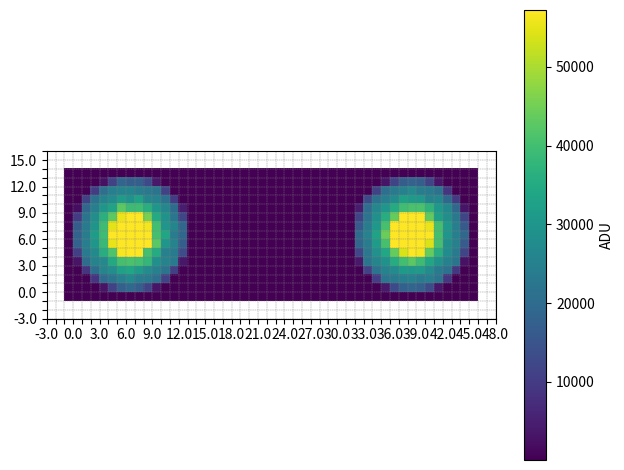
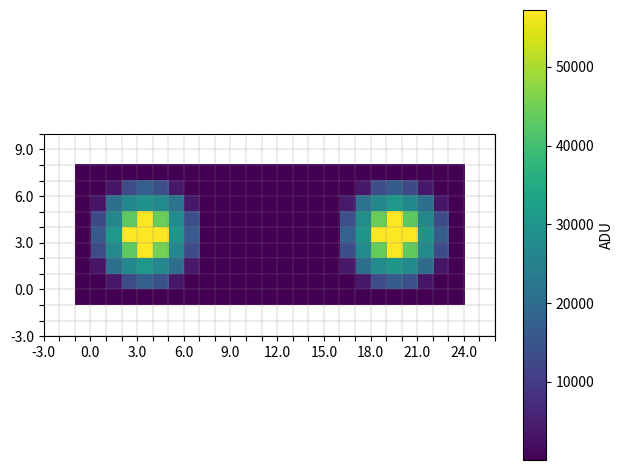
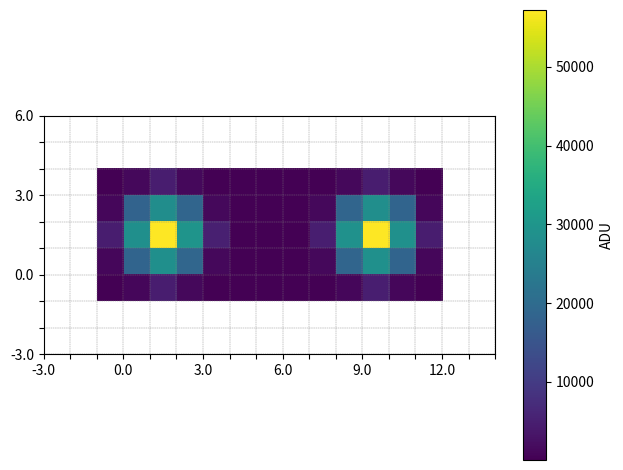
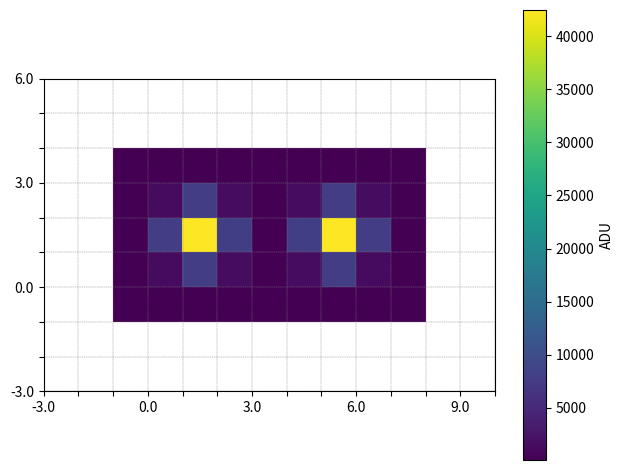
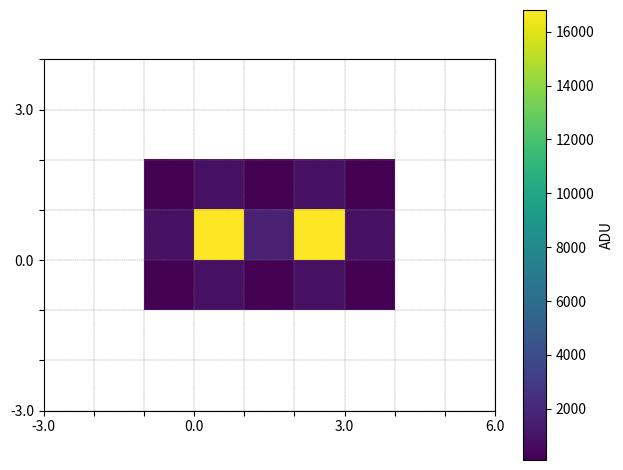
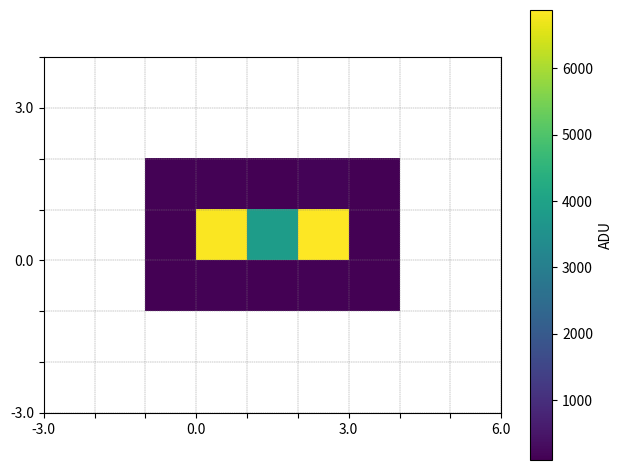
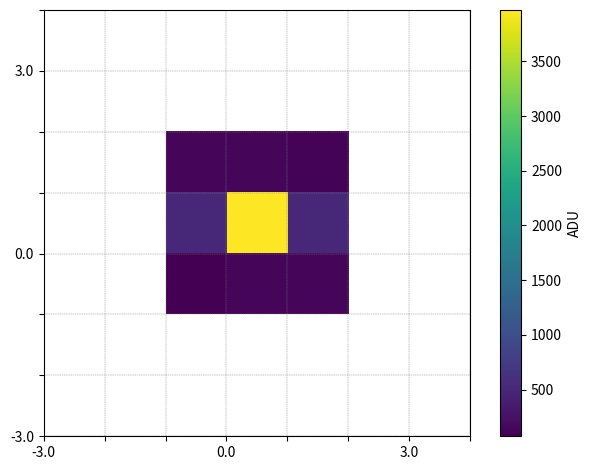

Generate these figures, in order, with matplotlib:
import matplotlib.pyplot as plt
import numpy as np

# Laser parameters
laser_diameter = 4.5e-3
laser_divergence = 0.2e-3
wavelength = 850e-9
laser_separation = 11.7e-3				# Separation between the two lasers in mm

# Camera parameters
focal_length = 16e-3 					# In meters

# Field of view in radians per pixel
AfovPxRad = 0.021* np.pi / 180 			# 0.021 degrees (See Obsidian)
#print(AfovPxRad)

# Parameters for Lidar equation
ar = np.pi * (11.4e-3 / 2) ** 2			# Aperture area in meters
reflectivity = 80 / 100 				# Includes object reflectivity and objective lens transmissivity

# Pulse Energy calculation
laser_power = 30e-3								# Laser power in watts (30 mW)
exposure_time = 50e-6							# Exposure time in seconds
pulse_energy = laser_power * exposure_time		# Pulse energy in joules	

# Constants
h = 6.626e-34  							# J*s
c = 299792458  							# m/s

# Parameters for noise model
quantum_efficiency = 6.25/100			# 6.25% Quantum efficiency - (Valor medido)
sensitivity = 1.923						# Sensitivity in electrons per ADU
dark_noise = 6.83						# Dark noise in electrons
bit_depth = np.log2(57218)				# 12-bit camera
baseline = 112							# Baseline ADU count
maximum_adu = int(2**bit_depth - 1)		# Maximum ADU count

# Random seed
seed = 42
rs = np.random.RandomState(seed)

def get_noise(point, side, d, aux_x, aux_y):

	# Estimate laser dot diameter
	spot_diameter = laser_diameter + 2 * d * np.tan(laser_divergence / 2)

	# Estimate pixel width
	pixel_width = 2 * d * np.tan(AfovPxRad / 2)
	#print(pixel_width)
 
	# Intrinsic Camera Matrices
	K1 = np.array([	[focal_length, 	0, 				0], 
                	[0, 			focal_length, 	0],
					[0, 			0, 				1]])

	# Extrinsic Camera Matrices
	# Translation Matrices
	T1 = np.array([[0, 0, 0]]).T
	
	# Rotation Matrices
	R1 = np.identity(3)

	# Calibration Matrices
	P1 = np.matmul(K1, np.concatenate((R1, -T1), axis=1))
	#print(P1)

	# Camera projetion coordinates
	x1 = np.matmul(P1, point)

	# Normalization
	if x1[2] != 0:
		x1 /= x1[2]


	# Total number of received photons
	free_space_path_loss = 1 / (4 * np.pi * d**2)
	energy_captured_by_camera = pulse_energy * free_space_path_loss * ar * reflectivity
	photon_energy = h * c / wavelength
	num_photons = energy_captured_by_camera / photon_energy

	# Generate the laser circumference
	# Following the "side" parameter, the laser circumference will be generated on the left or right side
	# Meaning that the circle will have either a positive or negative x offset
 
	# Generate the x values
	if side == 0:
		# Left Side (Circle CenterX = -laser_separation/2)
		x = np.linspace(-(spot_diameter / 2), +(spot_diameter / 2), 256)	# 256 points
		y = np.sqrt((spot_diameter**2 / 4) - x**2)
		x = x - laser_separation/2
	else:
		# Right Side (Circle CenterX = laser_separation/2)
		x = np.linspace(-(spot_diameter / 2), +(spot_diameter / 2), 256)	# 256 points
		y = np.sqrt((spot_diameter**2 / 4) - x**2)
		x = x + laser_separation/2
 
	x = x + 0
	y = y + 0
	x = np.hstack((x, x[::-1]))
	y = np.hstack((y, -y))

	# Identify which pixels are illuminated by the laser dots
	x1minPx = np.floor(np.min(x / pixel_width) + aux_x)
	x1maxPx = np.ceil(np.max(x / pixel_width) + aux_x)
	y1minPx = np.floor(np.min(y / pixel_width) + aux_y)
	y1maxPx = np.ceil(np.max(y / pixel_width) + aux_y)

 	# Identify the meshgrid of pixels
	xPx = np.arange(x1minPx, x1maxPx+1)
	yPx = np.arange(y1minPx, y1maxPx+1)
	#xPx = xPx.astype(dtype='uint16')
	#yPx = yPx.astype(dtype='uint16')
	
	XPx, YPx = np.meshgrid(xPx, yPx)

	# Fill the dot with dots
	Npoints = int(1e5)
	circleRadius = spot_diameter / pixel_width / 2
	circleDots = (np.random.rand(Npoints) * circleRadius * np.exp(1j * 2 * np.pi * np.random.rand(Npoints)))
	circleDotsx = np.real(circleDots) + np.mean(x) / pixel_width
	circleDotsy = np.imag(circleDots)

	# Generate laser dot
	circleDotsx += aux_x
	circleDotsy += aux_y

	# Shift x and y
	x += aux_x * pixel_width
	y += aux_y * pixel_width

	# Calculate number of photons in each pixel
	# Sweep each pixel and estimate the number of photons that fall on it
	dotsInPixel = np.zeros((len(yPx), len(xPx), Npoints), dtype=bool)
	#print(dotsInPixel)

	for a in range(len(yPx)):
		for b in range(len(xPx)):
			pixelLimits = [
				XPx[a, b] - 0.5,
				XPx[a, b] + 0.5,
				YPx[a, b] - 0.5,
				YPx[a, b] + 0.5,
			]

			# Identify the dots that fall on the pixel
			dotsInPixel[a, b, :] = np.logical_and(
				np.logical_and(
					circleDotsx >= pixelLimits[0], circleDotsx <= pixelLimits[1]
				),
				np.logical_and(
					circleDotsy >= pixelLimits[2], circleDotsy <= pixelLimits[3]
				),
			)

	# Count (and normalize) the number of dots in each pixel
	dotsInPixel = np.sum(dotsInPixel, axis=2) / Npoints
	#dotsInPixel /= Npoints
	
	# Pixelization
	# Total number of photons in each pixel
	num_photons_per_pixel = num_photons * dotsInPixel
 
	return num_photons_per_pixel, xPx, yPx

# Noise model function
def add_camera_noise(num_photons, noiseOn=True, baselineOn=True):
	if not baselineOn:
		baselineFunc = 0
	else:
		baselineFunc = baseline
 
	if noiseOn:

		# Add photon shot noise
		photon_shot_noise = rs.poisson(num_photons, size = num_photons.shape)
		
		# Get the number of photoelectrons
		num_photoelectrons = np.round(quantum_efficiency * photon_shot_noise)
		
		# Add dark noise
		electrons_out = np.round(rs.normal(scale = dark_noise, size = num_photoelectrons.shape) + num_photoelectrons)
		
		# Convert electrons to Analog-to-Digital Units (ADU) and add baseline
		adu = (electrons_out * sensitivity).astype(int) # Ensure the final ADU count is discrete
		adu += baselineFunc
		adu[adu > maximum_adu] = maximum_adu  # Models pixel saturation
	
	else:
		# Convert electrons to Analog-to-Digital Units (ADU)
		adu = (num_photons * quantum_efficiency * sensitivity).astype(int)
  
		adu[adu > maximum_adu] = maximum_adu # Models pixel saturation
	
	return adu

count = 0

if __name__ == "__main__":

	squareSize = 124
	squareDecrease = 15
 
 	# Distance sweep
	for d in [1, 2, 4, 8, 16, 24, 46]:
		print('Distance = ' + str(d) + ' m')
		point = [0, 0, d, 1]
		sum = 0

		# Get noise for left and right spots
		num_photons_per_pixel_left, x_left, y_left = get_noise(point, 0, d, 0, 0)
		num_photons_per_pixel_right, x_right, y_right = get_noise(point, 1, d, 0, 0)
  

		# Normalize x and y coordinates (to avoid negative indexes)
		x_leftNorm = x_left + abs(min(x_left))
		x_rightNorm = x_right + abs(min(x_left))
		y_leftNorm = y_left + abs(min(y_left))
		y_rightNorm = y_right + abs(min(y_right))

		# Create the final image
		Xfinal, Yfinal = np.meshgrid(np.arange(min(x_leftNorm), max(x_rightNorm)+1), np.arange(y_leftNorm[0], y_leftNorm[-1]+1))
		finalMatrixNumberOfPhotons = np.zeros_like(Xfinal)

		# Convert to numpy array
		x_leftNorm = np.array(x_leftNorm)
		x_rightNorm = np.array(x_rightNorm)
  
		# Left Spot
		for x in range(int(x_leftNorm[0]), int(x_leftNorm[-1]+1)):
			for y in range(int(y_leftNorm[0]), int(y_leftNorm[-1]+1)):
				finalMatrixNumberOfPhotons[y, x] += num_photons_per_pixel_left[y, x]
    
		# Right Spot
		for x in range(int(x_rightNorm[0]), int(x_rightNorm[-1]+1)):
			for y in range(int(y_rightNorm[0]), int(y_rightNorm[-1]+1)):
				finalMatrixNumberOfPhotons[y, x] += num_photons_per_pixel_right[y, x - int(x_rightNorm[0])]

		# Add noise to the final image
		imageOut = add_camera_noise(finalMatrixNumberOfPhotons, noiseOn=True, baselineOn=True)

		# Add noise to the left and right spots (Purely for ADU comparison)
		leftSpot = add_camera_noise(num_photons_per_pixel_left, noiseOn=True, baselineOn=True)
		rightSpot = add_camera_noise(num_photons_per_pixel_right, noiseOn=True, baselineOn=True)
		print('Max ADU: ' + str(max(imageOut.flatten())))
		print('Left Max ADU: ' + str(max(leftSpot.flatten())))
		print('Right Max ADU: ' + str(max(rightSpot.flatten())))
  
		# Count all the pixels from both spots
		for i in range(imageOut.shape[0]):
			for j in range(imageOut.shape[1]):
				if int(imageOut[i][j]) >= (baseline * 2):
					sum = sum + int(imageOut[i][j])

		print('Sum = ' + str(sum))
  
		fig, ax = plt.subplots()
  
		# Disable ticks and grid for better visibility
		noGrid = False

		if not noGrid:
			ax.set_xticks(np.arange(min(x_leftNorm) - 2.5, max(x_rightNorm) + 3.5, 3))
			ax.set_yticks(np.arange(min(y_leftNorm) - 2.5, max(y_leftNorm) + 3.5, 3))  
	
			ax.set_xticklabels(np.arange(min(x_leftNorm) - 3, max(x_rightNorm) + 3, 3))
			ax.set_yticklabels(np.arange(min(y_leftNorm) - 3, max(y_leftNorm) + 3, 3))
	
			ax.set_xticks(np.arange(min(x_leftNorm) - 2.5, max(x_rightNorm) + 3.5, 1))
			ax.set_yticks(np.arange(min(y_leftNorm) - 2.5, max(y_leftNorm) + 3.5, 1))

			# Enable grid
			ax.grid(True, which='both', linestyle='--', linewidth=0.3, color='gray')

			ax.set_xlim(x_leftNorm[0] - 2.5, x_rightNorm[-1] + 2.5)
			ax.set_ylim(x_leftNorm[0] - 2.5, x_leftNorm[-1] + 2.5)

		else:
			# Simulate the practical case window
			#squareSize = squareSize - squareDecrease
			middleX = int(x_rightNorm[-1]/2)
			middleY = int(y_rightNorm[-1]/2)
   
			ax.set_xlim(middleX - squareSize/2, middleX + squareSize/2)
			ax.set_ylim(middleY - squareSize/2, middleY + squareSize/2)
			#print(middleX - squareSize/2 , middleX + squareSize/2)
			#print(middleY - squareSize/2 , middleY + squareSize/2)

			#ax.set_xlim(0, squareSize)
			#ax.set_ylim(0, squareSize)
   
			# Fill the remaining area with black from (middleX - squareSize/2) to (middleX + squareSize/2)
			# and from (middleY - squareSize/2) to (middleY + squareSize/2)
			background = np.zeros((squareSize, squareSize))
			
			# Plot the background
			img = ax.imshow(background, interpolation='nearest')
                                  
			#print(imageOut.shape)

		img = ax.imshow(imageOut, interpolation='nearest')
		cb = plt.colorbar(img)
		cb.set_label('ADU')

		print(squareSize)
		plt.tight_layout()
		plt.show()
		